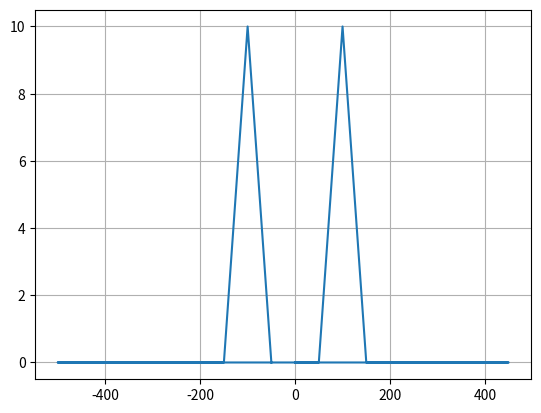

The script that saved this image:
import numpy as np
from scipy import fftpack
from matplotlib import pyplot as plt

# 产生两个工频周波
sample_f = 1000  # Hz
T_s = 1 / 1000  # 1ms
T = 0.02  # 20ms
w = 2 * np.pi / T
t = np.arange(0, T, 0.001)  # 选择一个周波，在一个周波上采样 0.2/T_s 个点
ft = np.sin(2 * w * t)
# plt.grid()
# plt.plot(t, ft)
# plt.show()

fw = fftpack.fft(ft)
fe = fftpack.fftfreq(int(0.02 / T_s), t[1] - t[0])
plt.grid()
# print(ft)
# print(np.abs(fw))
# print(fe)
# plt.plot(fe[fe > 0], np.abs(fw[fe > 0]))
plt.plot(fe, np.abs(fw))
plt.show()
# print("f_s = 1/T = {}Hz".format(fe[1]-fe[0]))
# print("T_s = {}s".format(t[1]-t[0]))

# 自行设计离散傅里叶变换：
# fk = np.zeros_like(fw)
# for k in range(20):
#     for n in range(len(ft)):
#         fk[k] += ft[n]*np.exp(-1j*2*np.pi*k*n/len(ft))
# print(np.abs(fk))
